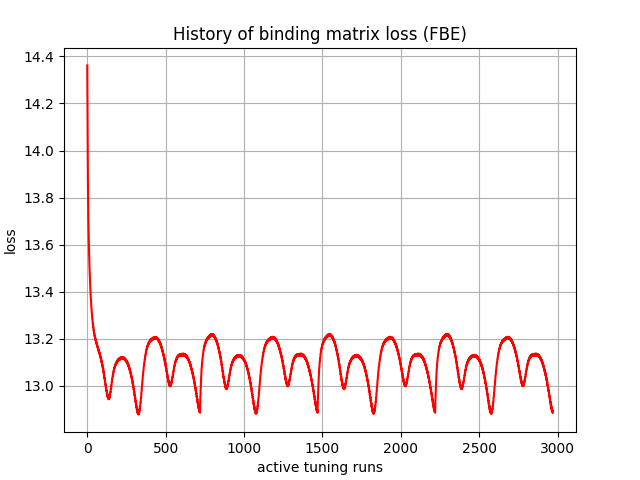

Source data for this figure (header and first rows):
, 0
0, 14.36
1, 14.22
2, 14.08
3, 13.97
4, 13.87
5, 13.8
6, 13.75
7, 13.71
8, 13.67
9, 13.64
10, 13.61
11, 13.58
12, 13.56
13, 13.53
14, 13.51
15, 13.49
16, 13.47
17, 13.45
18, 13.44
19, 13.42
20, 13.41
21, 13.4
22, 13.38
23, 13.37
24, 13.36
25, 13.35
26, 13.33
27, 13.33
28, 13.32
29, 13.31
30, 13.3
31, 13.29
32, 13.28
33, 13.28
34, 13.27
35, 13.26
36, 13.26
37, 13.25
38, 13.25
39, 13.25
40, 13.24
41, 13.23
42, 13.24
43, 13.23
44, 13.22
45, 13.22
46, 13.22
47, 13.21
48, 13.21
49, 13.21
50, 13.2
51, 13.2
52, 13.2
53, 13.19
54, 13.2
55, 13.19
56, 13.18
57, 13.19
58, 13.18
59, 13.18
... 2,910 more rows
